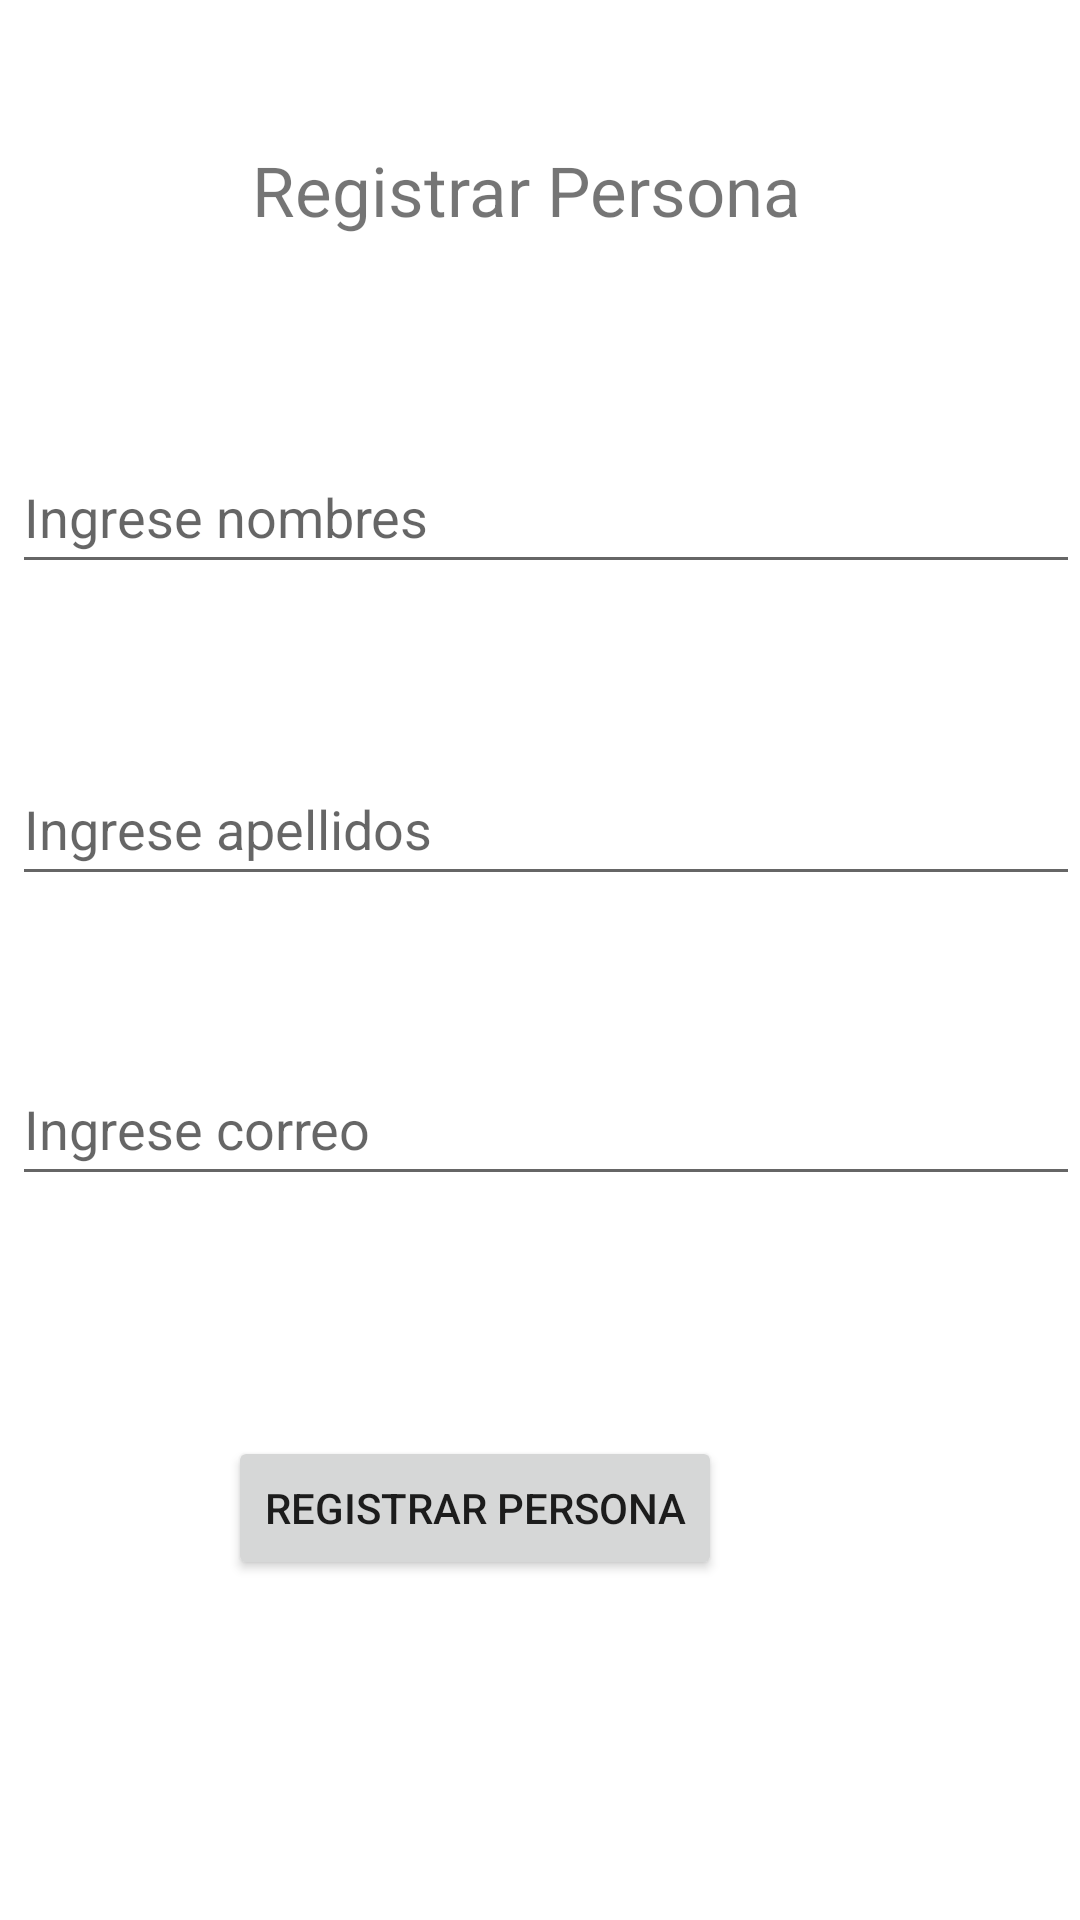

Write the Android layout XML for this screen, with the resource values it uses.
<!-- AndroidManifest.xml: application theme Theme.FirebaseApp -->
<!-- res/layout/activity_form.xml -->
<?xml version="1.0" encoding="utf-8"?>
<androidx.constraintlayout.widget.ConstraintLayout xmlns:android="http://schemas.android.com/apk/res/android"
    xmlns:app="http://schemas.android.com/apk/res-auto"
    xmlns:tools="http://schemas.android.com/tools"
    android:layout_width="match_parent"
    android:layout_margin="30dp"
    android:layout_height="match_parent"
    tools:context=".FormActivity">

    <TextView
        android:id="@+id/textView"
        android:layout_width="wrap_content"
        android:layout_height="wrap_content"
        android:layout_marginStart="84dp"
        android:layout_marginTop="48dp"
        android:text="Registrar Persona"
        android:textSize="23dp"
        app:layout_constraintStart_toStartOf="parent"
        app:layout_constraintTop_toTopOf="parent" />

    <EditText
        android:id="@+id/txtNombres"
        android:layout_width="match_parent"
        android:layout_height="wrap_content"
        android:layout_marginStart="4dp"
        android:layout_marginTop="68dp"
        android:ems="10"
        android:hint="Ingrese nombres"
        android:inputType="textPersonName"
        android:minHeight="48dp"
        app:layout_constraintStart_toStartOf="parent"
        app:layout_constraintTop_toBottomOf="@+id/textView" />

    <EditText
        android:id="@+id/txtApellidos"
        android:layout_width="match_parent"
        android:layout_height="wrap_content"
        android:layout_marginStart="4dp"
        android:layout_marginTop="56dp"
        android:ems="10"
        android:hint="Ingrese apellidos"
        android:inputType="textPersonName"
        android:minHeight="48dp"
        app:layout_constraintStart_toStartOf="parent"
        app:layout_constraintTop_toBottomOf="@+id/txtNombres" />

    <EditText
        android:id="@+id/txtCorreo"
        android:layout_width="match_parent"
        android:layout_height="wrap_content"
        android:layout_marginStart="4dp"
        android:layout_marginTop="52dp"
        android:ems="10"
        android:hint="Ingrese correo"
        android:inputType="textPersonName"
        android:minHeight="48dp"
        app:layout_constraintStart_toStartOf="parent"
        app:layout_constraintTop_toBottomOf="@+id/txtApellidos" />

    <Button
        android:id="@+id/btnRegistrar"
        android:layout_width="wrap_content"
        android:layout_height="wrap_content"
        android:layout_marginStart="76dp"
        android:layout_marginTop="80dp"
        android:text="REGISTRAR PERSONA"
        app:layout_constraintStart_toStartOf="parent"
        app:layout_constraintTop_toBottomOf="@+id/txtCorreo" />
</androidx.constraintlayout.widget.ConstraintLayout>
<!-- resources referenced by this layout -->
<resources>
  <style name="Theme.FirebaseApp" parent="Theme.MaterialComponents.DayNight.DarkActionBar">
          
          <item name="colorPrimary">@color/NaturalBlue</item>
          <item name="colorPrimaryVariant">@color/StrongBlue</item>
          <item name="colorOnPrimary">@color/white</item>
          
          <item name="colorSecondary">@color/StrongBlue</item>
          <item name="colorSecondaryVariant">@color/NaturalBlue</item>
          <item name="colorOnSecondary">@color/black</item>
          
          <item name="android:statusBarColor" tools:targetApi="l">?attr/colorPrimaryVariant</item>
          
      </style>
  <color name="NaturalBlue">#215372</color>
  <color name="StrongBlue">#232C4B</color>
  <color name="white">#FFFFFFFF</color>
  <color name="black">#FF000000</color>
</resources>
